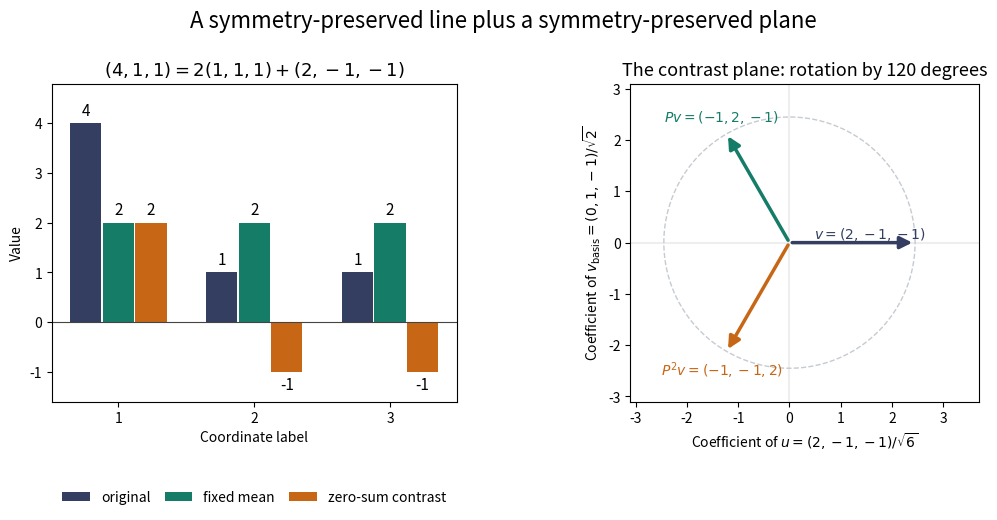

Generate this figure with matplotlib: (Note: this script raises an exception after producing the figure.)
"""Mean/contrast decomposition of a three-coordinate cyclic representation."""

from pathlib import Path

import matplotlib
matplotlib.use("Agg")
import matplotlib.pyplot as plt
import numpy as np


def main():
    p = np.array([[0, 0, 1], [1, 0, 0], [0, 1, 0]])
    b = np.column_stack((np.array([2, -1, -1]) / np.sqrt(6),
                         np.array([0, 1, -1]) / np.sqrt(2)))
    rotation = np.array([[-0.5, -np.sqrt(3) / 2],
                         [np.sqrt(3) / 2, -0.5]])
    assert np.allclose(b.T @ b, np.eye(2))
    assert np.allclose(b.T @ p @ b, rotation)
    assert np.array_equal(np.linalg.matrix_power(p, 3), np.eye(3))
    x = np.array([4, 1, 1])
    mean = np.full(3, x.mean())
    contrast = x - mean
    assert np.array_equal(contrast, [2, -1, -1])

    fig, axes = plt.subplots(1, 2, figsize=(10.5, 5.3), dpi=120)
    fig.patch.set_facecolor("white")
    sites = np.arange(3)
    colors = ["#333e60", "#147c67", "#c76716"]
    for offset, values, color, label in zip(
            [-0.24, 0, 0.24], [x, mean, contrast], colors,
            ["original", "fixed mean", "zero-sum contrast"]):
        bars = axes[0].bar(sites + offset, values, 0.23, color=color, label=label)
        axes[0].bar_label(bars, padding=3, fontsize=11)
    axes[0].axhline(0, color="#444444", lw=0.8)
    axes[0].set_xticks(sites, ["1", "2", "3"])
    axes[0].set_xlabel("Coordinate label")
    axes[0].set_ylabel("Value")
    axes[0].set_ylim(-1.6, 4.8)
    axes[0].set_title(r"$(4,1,1)=2(1,1,1)+(2,-1,-1)$", fontsize=13)
    axes[0].legend(loc="upper center", bbox_to_anchor=(0.5, -0.24),
                   ncol=3, frameon=False, fontsize=10, columnspacing=1)
    ax = axes[1]
    ax.set_aspect("equal")
    ax.set_xlim(-3.1, 3.7)
    ax.set_ylim(-3.1, 3.1)
    t = np.linspace(0, 2 * np.pi, 400)
    ax.plot(np.sqrt(6) * np.cos(t), np.sqrt(6) * np.sin(t),
            ls="--", color="#c5cbd1", lw=1)
    vectors = [np.linalg.matrix_power(p, n) @ contrast for n in range(3)]
    labels = [r"$v=(2,-1,-1)$", r"$Pv=(-1,2,-1)$",
              r"$P^2v=(-1,-1,2)$"]
    for vector, label, color in zip(vectors, labels, colors):
        xy = b.T @ vector
        ax.annotate("", xy=xy, xytext=(0, 0),
                    arrowprops={"arrowstyle": "-|>", "color": color,
                                "lw": 2.5, "mutation_scale": 18})
        pos = xy * 1.08
        ax.text(*pos, label, color=color, fontsize=10,
                ha="right" if xy[0] >= 0 else "center",
                va="bottom" if xy[1] >= 0 else "top")
    ax.axhline(0, color="#eeeeee", zorder=0)
    ax.axvline(0, color="#eeeeee", zorder=0)
    ax.set_xlabel(r"Coefficient of $u=(2,-1,-1)/\sqrt{6}$")
    ax.set_ylabel(r"Coefficient of $v_{\rm basis}=(0,1,-1)/\sqrt{2}$")
    ax.set_title("The contrast plane: rotation by 120 degrees", fontsize=13)
    fig.suptitle("A symmetry-preserved line plus a symmetry-preserved plane",
                 fontsize=16, y=0.98)
    fig.subplots_adjust(left=0.07, right=0.98, bottom=0.24, top=0.84, wspace=0.36)
    fig.savefig(Path.cwd() / Path(__file__).with_suffix(".png").name,
                facecolor="white")
    plt.close(fig)


if __name__ == "__main__":
    main()
